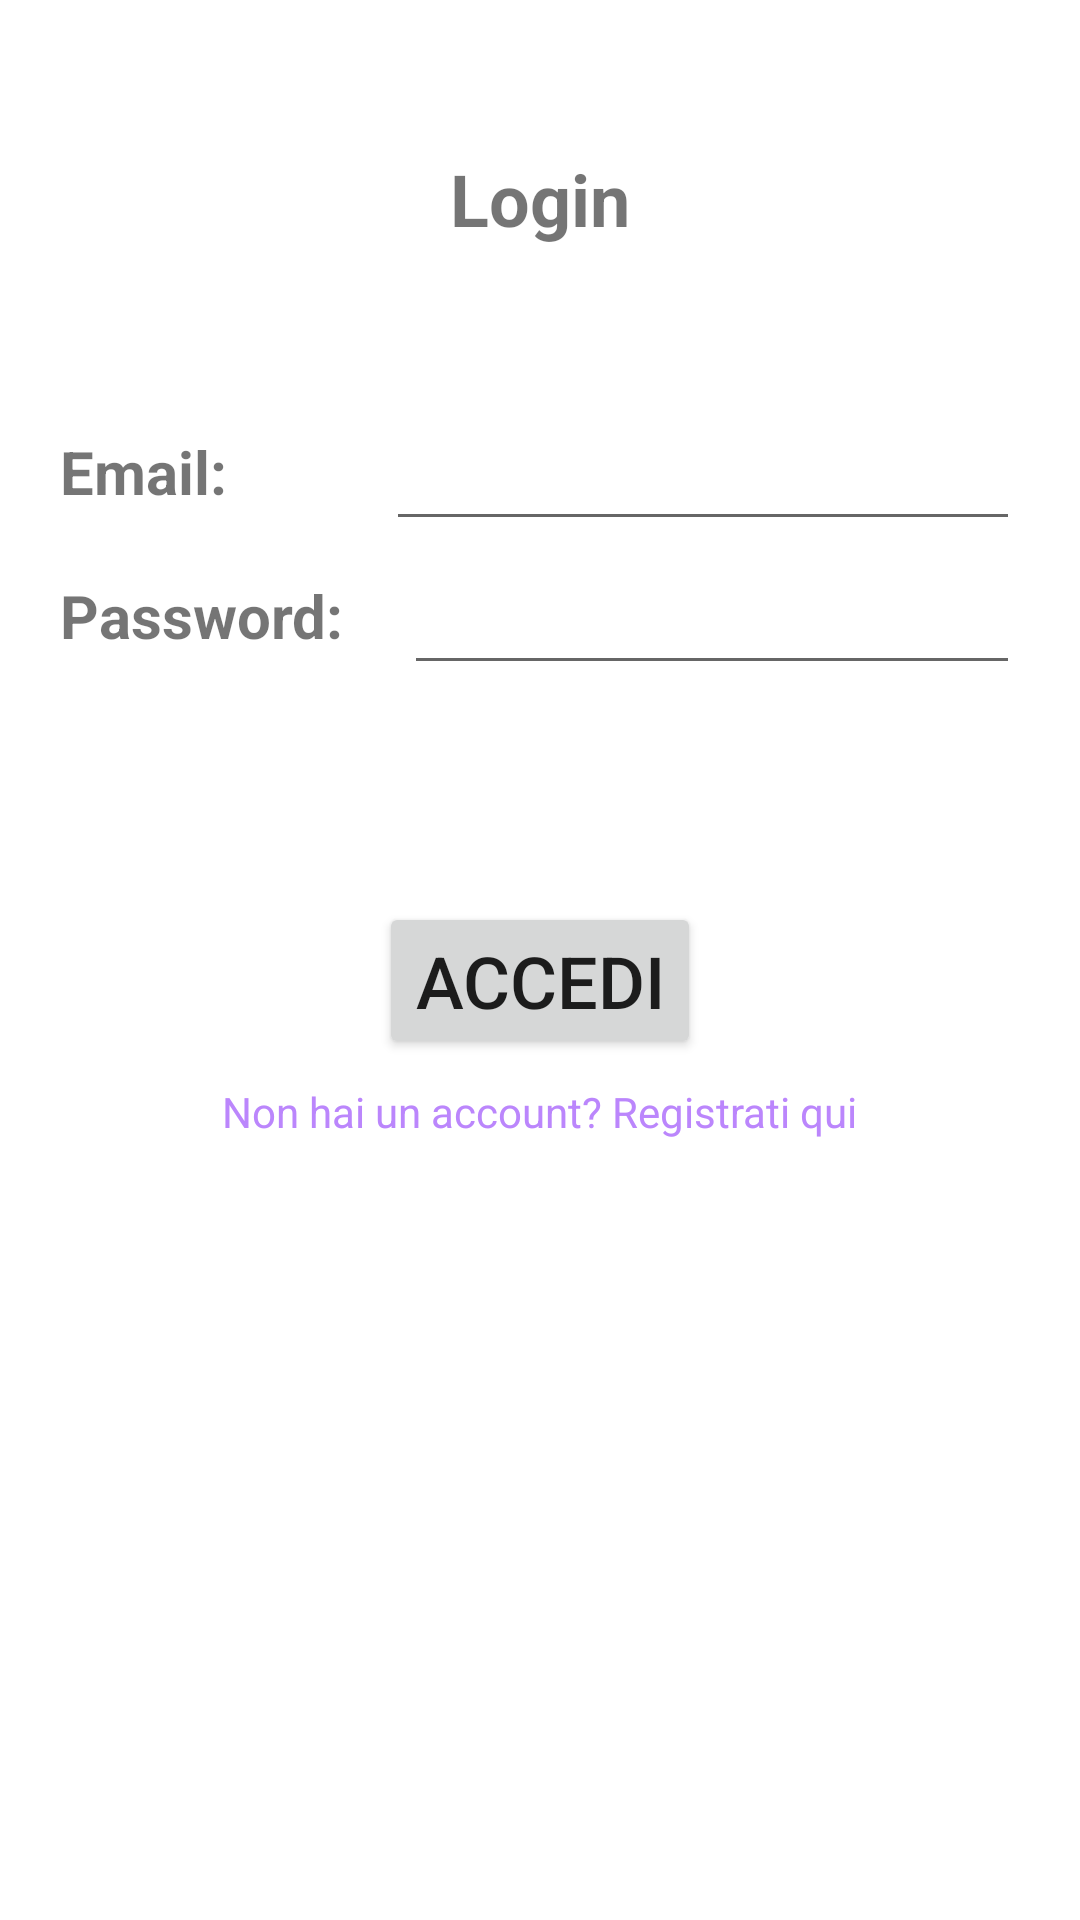

Layout XML and referenced resources for this Android screen:
<!-- AndroidManifest.xml: application theme Theme.MyMovieTheatre -->
<!-- res/layout/fragment_login.xml -->
<?xml version="1.0" encoding="utf-8"?>
<LinearLayout xmlns:android="http://schemas.android.com/apk/res/android"
    xmlns:tools="http://schemas.android.com/tools"
    android:layout_width="match_parent"
    android:layout_height="match_parent"
    android:orientation="vertical"
    android:paddingHorizontal="20dp"
    android:paddingVertical="50dp"
    tools:context=".MainActivity">

    <TextView
        android:layout_width="wrap_content"
        android:layout_height="wrap_content"
        android:text="Login"
        android:textSize="24sp"
        android:textStyle="bold"
        android:layout_gravity="center_horizontal"
        android:paddingBottom="50dp"/>
    <LinearLayout
        android:layout_width="match_parent"
        android:layout_height="wrap_content"
        android:orientation="horizontal">

        <TextView
            android:id="@+id/nomeTesto"
            android:layout_width="wrap_content"
            android:layout_height="wrap_content"
            android:layout_weight="1"
            android:text="Email:"
            android:textSize="20sp"
            android:textStyle="bold" />

        <EditText
            android:id="@+id/inputNome"
            android:layout_width="wrap_content"
            android:layout_height="48dp"
            android:layout_weight="2"
            android:ems="5"
            android:inputType="textPersonName"/>
    </LinearLayout>

    <LinearLayout
        android:layout_width="match_parent"
        android:layout_height="wrap_content"
        android:orientation="horizontal">

        <TextView
            android:id="@+id/pwTesto"
            android:layout_width="wrap_content"
            android:layout_height="wrap_content"
            android:layout_weight="1"
            android:text="Password:"
            android:textSize="20sp"
            android:textStyle="bold" />

        <EditText
            android:id="@+id/inputPW"
            android:layout_width="wrap_content"
            android:layout_height="48dp"
            android:layout_weight="5"
            android:ems="5"
            android:inputType="textPassword"/>

    </LinearLayout>
    <TextView
        android:id="@+id/textMessaggio"
        android:layout_width="match_parent"
        android:layout_height="wrap_content"
        android:layout_marginVertical="20dp"
        android:textColor="#D32F2F"
        android:textSize="24sp"
        android:textStyle="bold" />

    <Button
        android:id="@+id/submit"
        android:layout_width="wrap_content"
        android:layout_height="wrap_content"
        android:layout_gravity="center"
        android:onClick="loginBottone"
        android:text="Accedi"
        android:textSize="24sp" />
    <TextView
        android:id="@+id/register"
        android:layout_width="wrap_content"
        android:layout_height="wrap_content"
        android:text="Non hai un account? Registrati qui"
        android:textColor="@color/purple_200"
        android:layout_gravity="center_horizontal"
        android:layout_marginTop="8dp"
        android:onClick="fragmentSignup"/>

    <ProgressBar
        android:id="@+id/progressBar"
        style="?android:attr/progressBarStyle"
        android:layout_width="match_parent"
        android:layout_height="wrap_content"
        android:layout_marginVertical="70dp"
        android:visibility="gone" />

</LinearLayout>
<!-- resources referenced by this layout -->
<resources>
  <color name="purple_200">#FFBB86FC</color>
  <style name="Theme.MyMovieTheatre" parent="Base.Theme.MyMovieTheatre" />
  <style name="Base.Theme.MyMovieTheatre" parent="Theme.MaterialComponents.DayNight.NoActionBar">
          <item name="colorPrimary">@color/sand</item>
          <item name="colorPrimaryVariant">@color/sand</item>
          <item name="android:statusBarColor">@color/sand</item>
          
      </style>
  <color name="sand">#f6d7b0</color>
</resources>
